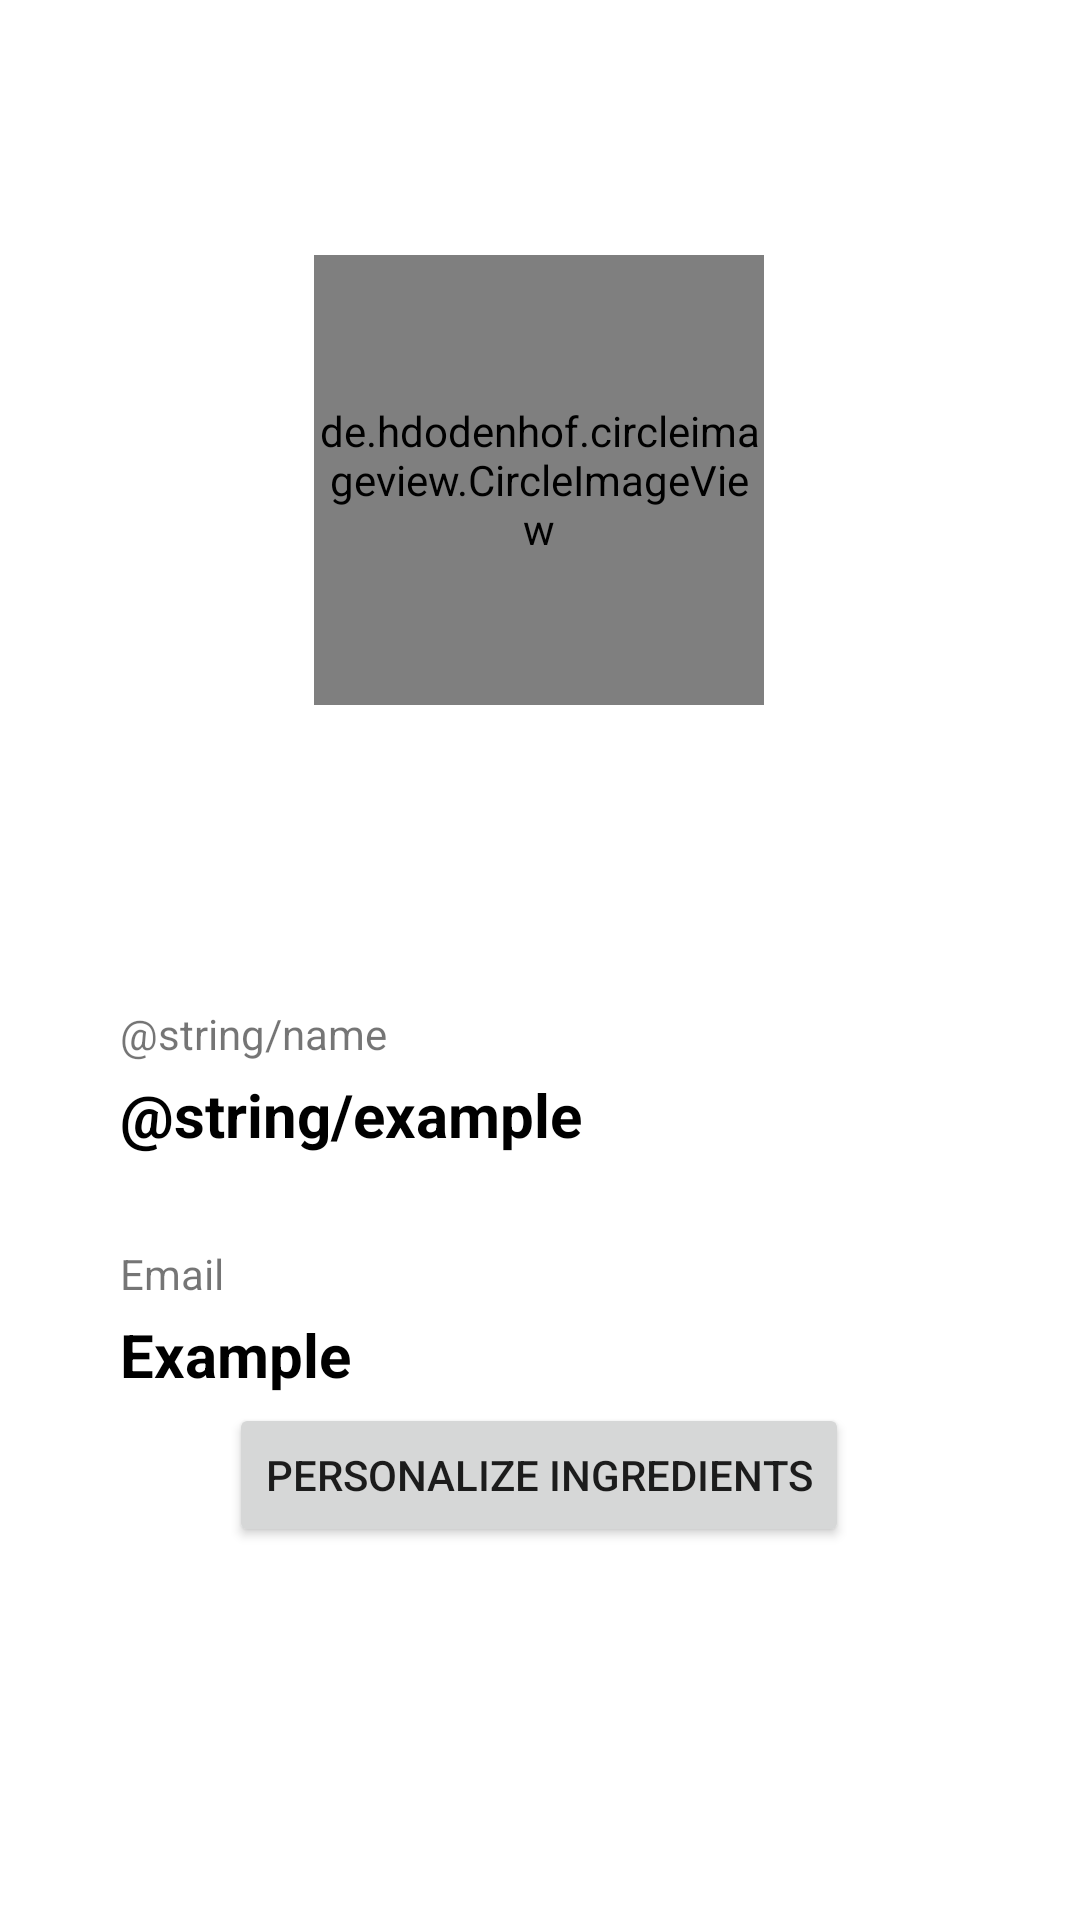

Write the Android layout XML for this screen, with the resource values it uses.
<!-- AndroidManifest.xml: application theme Theme.KotlinDB -->
<!-- res/layout/activity_account_dashboard.xml -->
<?xml version="1.0" encoding="utf-8"?>
<RelativeLayout xmlns:android="http://schemas.android.com/apk/res/android"
    xmlns:app="http://schemas.android.com/apk/res-auto"
    xmlns:tools="http://schemas.android.com/tools"
    android:layout_width="match_parent"
    android:layout_height="match_parent"
    tools:context=".AccountDashboard">


    <androidx.constraintlayout.widget.ConstraintLayout
        android:layout_width="match_parent"
        android:layout_height="match_parent"
        tools:context=".DashboardActivity">


        <de.hdodenhof.circleimageview.CircleImageView
            android:id="@+id/profile_image"
            android:layout_width="150dp"
            android:layout_height="150dp"
            android:layout_marginTop="52dp"
            android:src="@drawable/ic_person"
            app:layout_constraintBottom_toBottomOf="parent"
            app:layout_constraintEnd_toEndOf="parent"
            app:layout_constraintHorizontal_bias="0.498"
            app:layout_constraintStart_toStartOf="parent"
            app:layout_constraintTop_toTopOf="parent"
            app:layout_constraintVertical_bias="0.075" />

        <TextView
            android:id="@+id/name"
            android:layout_width="wrap_content"
            android:layout_height="wrap_content"
            android:layout_marginStart="40dp"
            android:layout_marginTop="100dp"
            android:text="@string/name"
            app:layout_constraintStart_toStartOf="parent"
            app:layout_constraintTop_toBottomOf="@+id/profile_image" />

        <TextView
            android:id="@+id/name_txt"
            android:layout_width="wrap_content"
            android:layout_height="wrap_content"
            android:layout_marginTop="4dp"
            android:text="@string/example"
            android:textColor="@color/black"
            android:textSize="20sp"
            android:textStyle="bold"
            app:layout_constraintStart_toStartOf="@+id/name"
            app:layout_constraintTop_toBottomOf="@+id/name" />

        <TextView
            android:id="@+id/email"
            android:layout_width="wrap_content"
            android:layout_height="wrap_content"
            android:layout_marginTop="30dp"
            android:text="Email"
            app:layout_constraintStart_toStartOf="@+id/name_txt"
            app:layout_constraintTop_toBottomOf="@+id/name_txt" />

        <TextView
            android:id="@+id/email_txt"
            android:layout_width="wrap_content"
            android:layout_height="wrap_content"
            android:layout_marginTop="4dp"
            android:text="Example"
            android:textColor="@color/black"
            android:textSize="20sp"
            android:textStyle="bold"
            app:layout_constraintStart_toStartOf="@+id/email"
            app:layout_constraintTop_toBottomOf="@+id/email" />

        <Button
            android:id="@+id/btnPersonalize"
            android:layout_width="wrap_content"
            android:layout_height="wrap_content"
            android:text="Personalize Ingredients"
            app:layout_constraintBottom_toBottomOf="parent"
            app:layout_constraintEnd_toEndOf="parent"
            app:layout_constraintHorizontal_bias="0.497"

            app:layout_constraintStart_toStartOf="parent"
            app:layout_constraintTop_toTopOf="parent"
            app:layout_constraintVertical_bias="0.79" />


    </androidx.constraintlayout.widget.ConstraintLayout>


</RelativeLayout>
<!-- resources referenced by this layout -->
<resources>
  <color name="black">#000000</color>
  <!-- drawable ic_person (drawable) -->
  <vector xmlns:android="http://schemas.android.com/apk/res/android"
      android:width="24dp"
      android:height="24dp"
      android:viewportWidth="24"
      android:viewportHeight="24"
      android:tint="@color/icons">
    <path
        android:fillColor="@android:color/white"
        android:pathData="M12,12c2.21,0 4,-1.79 4,-4s-1.79,-4 -4,-4 -4,1.79 -4,4 1.79,4 4,4zM12,14c-2.67,0 -8,1.34 -8,4v2h16v-2c0,-2.66 -5.33,-4 -8,-4z"/>
  </vector>
  <style name="Theme.KotlinDB" parent="Theme.MaterialComponents.DayNight.DarkActionBar">
          
          <item name="colorPrimary">@color/colorPrimary</item>
          <item name="colorPrimaryVariant">@color/purple_700</item>
          <item name="colorOnPrimary">@color/white</item>
          
          <item name="colorSecondary">@color/teal_200</item>
          <item name="colorSecondaryVariant">@color/colorPrimaryDark</item>
          <item name="colorOnSecondary">@color/black</item>
          
          <item name="android:statusBarColor" tools:targetApi="l">?attr/colorPrimaryVariant</item>
          
      </style>
  <color name="colorPrimary">#04513f</color>
  <color name="purple_700">#03DAC5</color>
  <color name="white">#FFFF</color>
  <color name="teal_200">#03DAC5</color>
  <color name="colorPrimaryDark">#79a189</color>
</resources>
